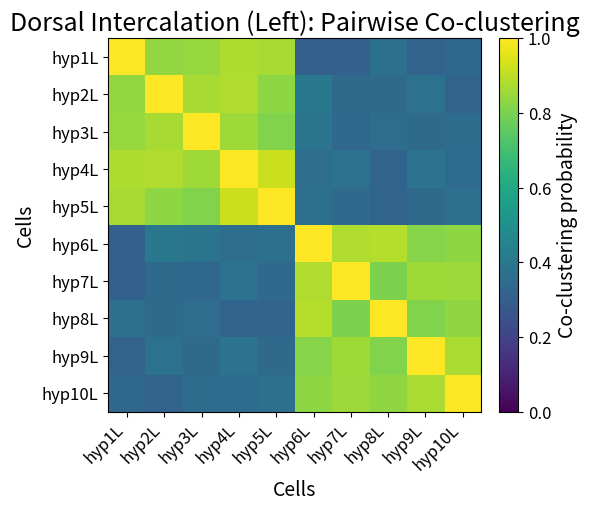
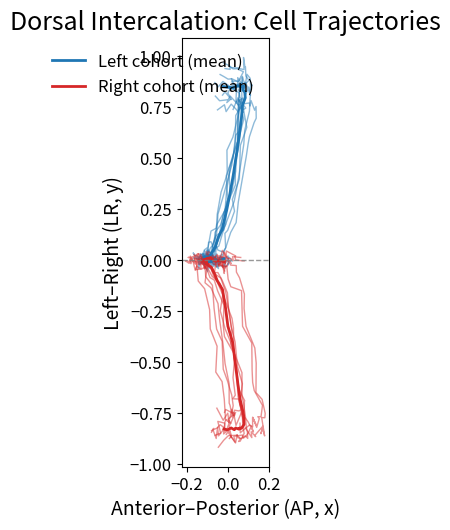
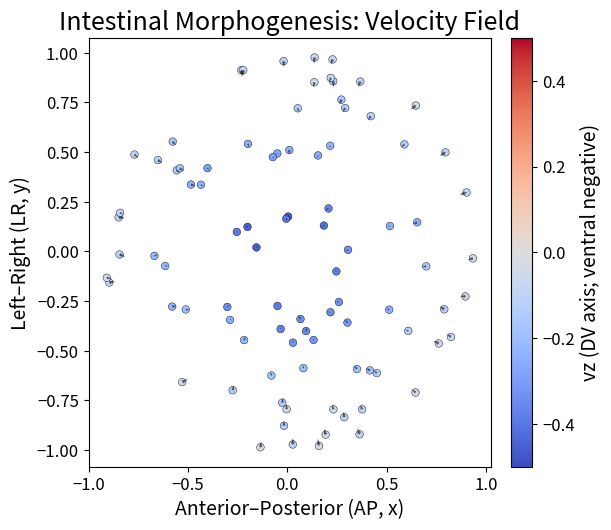
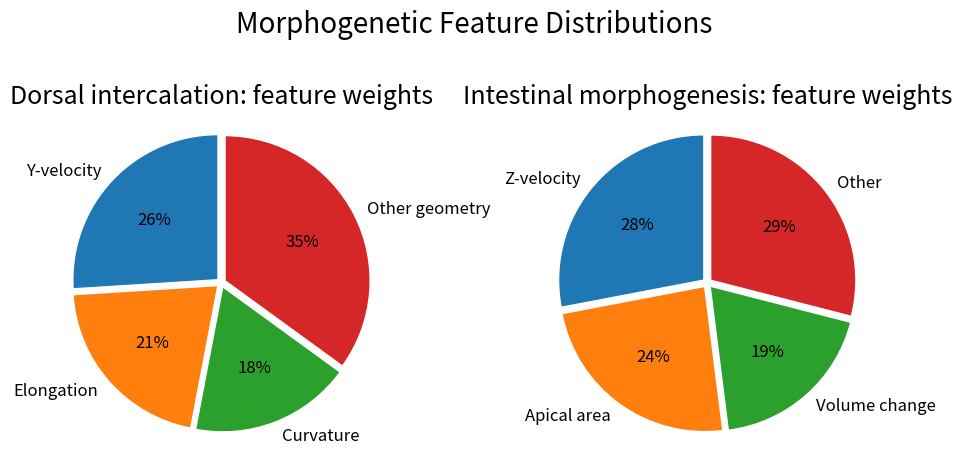
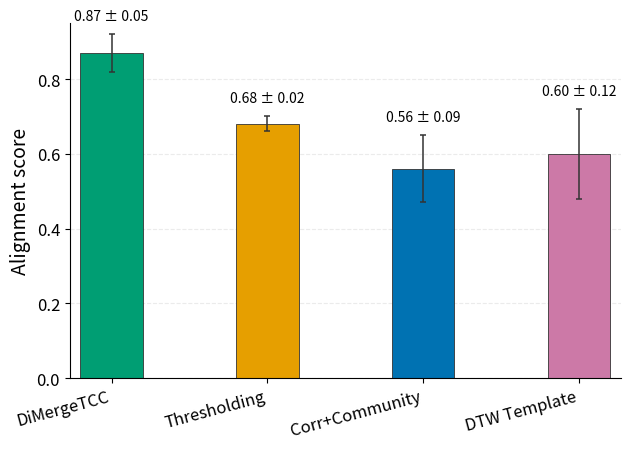
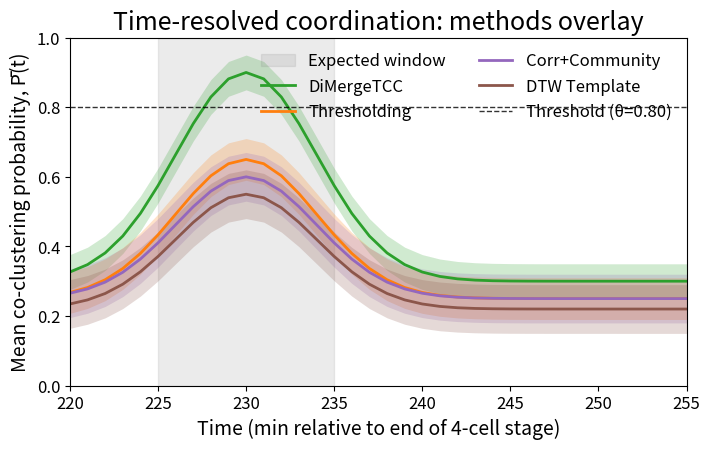

Python code for these plots, in order:
# -*- coding: utf-8 -*-
"""
Demo plotting for morphogenesis analysis figures
- English-only figures
- All font sizes and key params defined as constants at the top
- Pure matplotlib + numpy (no external dependencies)
- Saves figures into ./figs
- Supports font scaling via command-line argument
- Supports Times New Roman font via command-line option

Usage:
    python for_yan.py                          # Default settings
    python for_yan.py --font-scale 1.5         # 1.5x larger fonts
    python for_yan.py --use-times               # Use Times New Roman
    python for_yan.py --font-scale 1.2 --use-times  # Both options
"""

import os
import argparse
import numpy as np
import matplotlib.pyplot as plt

# =========================
# Font scaling configuration
# =========================
class FontConfig:
    """Font configuration class with scaling support"""
    
    def __init__(self, scale_factor: float = 1.0):
        self.scale_factor = scale_factor
        
    @property
    def suptitle_size(self) -> int:
        return int(20 * self.scale_factor)
    
    @property
    def title_size(self) -> int:
        return int(18 * self.scale_factor)
    
    @property
    def label_size(self) -> int:
        return int(14 * self.scale_factor)
    
    @property
    def tick_size(self) -> int:
        return int(12 * self.scale_factor)
    
    @property
    def legend_size(self) -> int:
        return int(12 * self.scale_factor)
    
    @property
    def annot_size(self) -> int:
        return int(10 * self.scale_factor)

# Global font config (will be set by main)
FONT_CONFIG = FontConfig()

LINEWIDTH   = 2.0
MARKERSIZE  = 4
ALPHA_FILL  = 0.22
DPI         = 300

CMAP_HEAT   = "viridis"
CMAP_VZ     = "coolwarm"  # for signed vz
SEED        = 42

COLOR_LEFT  = "#1f77b4"   # blue
COLOR_RIGHT = "#d62728"   # red
COLOR_OURS  = "#2ca02c"   # green
COLOR_THR   = "#ff7f0e"   # orange
COLOR_CORR  = "#9467bd"   # purple
COLOR_DTW   = "#8c564b"   # brown
COLOR_GRAY  = "#7f7f7f"

SAVE_DIR    = "figs"
if not os.path.exists(SAVE_DIR):
    os.makedirs(SAVE_DIR, exist_ok=True)

rng = np.random.default_rng(SEED)

# Optional: set some rcParams defaults (we still explicitly set fonts where needed)
plt.rcParams["figure.dpi"] = DPI
plt.rcParams["savefig.dpi"] = DPI
plt.rcParams["axes.unicode_minus"] = True


# =========================
# Demo data generators
# =========================
def gen_pairwise_coclust_matrix(n_cells=10):
    """
    Generate a symmetric pairwise co-clustering probability matrix with block structure.
    Returns (P, labels)
    """
    labels = [f"hyp{i+1}L" for i in range(n_cells)]
    P = np.zeros((n_cells, n_cells), dtype=float)

    # Two sub-blocks for illustrative structure
    block_size = n_cells // 2
    base_cross = 0.35
    base_within = 0.85

    for i in range(n_cells):
        for j in range(n_cells):
            if i == j:
                P[i, j] = 1.0
            else:
                same_block = (i < block_size and j < block_size) or (i >= block_size and j >= block_size)
                mean_val = base_within if same_block else base_cross
                P[i, j] = mean_val + rng.normal(0.0, 0.05)
    P = np.clip((P + P.T) / 2.0, 0.0, 1.0)
    return P, labels


def gen_trajectories(n_cells=10, n_time=36, t_min=220, t_max=255):
    """
    Generate synthetic left/right cohort trajectories approaching the midline (y=0).
    Returns times, left_tracks, right_tracks with shape (n_cells, n_time, 2) for (x,y).
    """
    times = np.linspace(t_min, t_max, n_time)

    # Logistic progress from 220 to 245 (center ~235)
    center = 235.0
    k = 0.5
    progress = 1.0 / (1.0 + np.exp(-k * (times - center)))  # 0..1

    # Left cohort starts y>0, moves toward 0; Right cohort starts y<0, moves toward 0
    left_tracks = np.zeros((n_cells, n_time, 2))
    right_tracks = np.zeros((n_cells, n_time, 2))

    # AP drift small sinusoidal + noise
    ap_drift = 0.10 * np.sin((times - t_min) / (t_max - t_min) * 2 * np.pi)

    for c in range(n_cells):
        # Random initial positions
        y0_left  = 0.85 + rng.normal(0.0, 0.06)
        y0_right = -0.85 + rng.normal(0.0, 0.06)
        x0_left  = rng.normal(0.0, 0.05)
        x0_right = rng.normal(0.0, 0.05)

        # X coordinate: mild AP drift plus small idiosyncratic noise
        left_x  = x0_left  + ap_drift + rng.normal(0.0, 0.01, size=n_time)
        right_x = x0_right + ap_drift + rng.normal(0.0, 0.01, size=n_time)

        # Y coordinate: approach 0 following logistic progress
        left_y  = y0_left  * (1.0 - progress) + rng.normal(0.0, 0.02, size=n_time)
        right_y = y0_right * (1.0 - progress) + rng.normal(0.0, 0.02, size=n_time)

        left_tracks[c, :, 0]  = left_x
        left_tracks[c, :, 1]  = left_y
        right_tracks[c, :, 0] = right_x
        right_tracks[c, :, 1] = right_y

    return times, left_tracks, right_tracks


def gen_velocity_field(n_points=80, radius=1.0):
    """
    Generate a toy intestinal velocity field:
    - positions in AP-LR plane
    - in-plane velocities small and inward to center
    - vz negative (ventral/inward) with a Gaussian profile
    Returns X, Y, VX, VY, VZ
    """
    # Random points within circle
    angles = rng.uniform(0, 2 * np.pi, size=n_points)
    radii = radius * np.sqrt(rng.uniform(0.0, 1.0, size=n_points))
    X = radii * np.cos(angles)
    Y = radii * np.sin(angles)

    # In-plane velocities point inward
    # magnitude small and proportional to distance from center + small noise
    VX = -0.15 * X + rng.normal(0.0, 0.02, size=n_points)
    VY = -0.15 * Y + rng.normal(0.0, 0.02, size=n_points)

    # Out-of-plane velocity: negative, strongest near center
    r2 = X**2 + Y**2
    VZ = -0.45 * np.exp(-r2 / (2 * (0.5**2))) + rng.normal(0.0, 0.03, size=n_points)  # ~[-0.5, 0]
    return X, Y, VX, VY, VZ


def gen_feature_weights():
    """
    Return weights for two pies (DI vs Intestinal). Values sum to 1 for each group.
    """
    # Dorsal intercalation
    labels_A = ["Y-velocity", "Elongation", "Curvature", "Other geometry"]
    weights_A = np.array([0.26, 0.21, 0.18, 0.35], dtype=float)

    # Intestinal morphogenesis
    labels_B = ["Z-velocity", "Apical area", "Volume change", "Other"]
    weights_B = np.array([0.28, 0.24, 0.19, 0.29], dtype=float)
    return (labels_A, weights_A), (labels_B, weights_B)


def gen_baseline_scores():
    """
    Demo alignment score means + std for four methods.
    """
    methods = ["DiMergeTCC", "Thresholding", "Corr+Community", "DTW Template"]
    means   = np.array([0.87, 0.68, 0.56, 0.60])
    stds    = np.array([0.05, 0.02, 0.09, 0.12])
    colors  = [COLOR_OURS, COLOR_THR, COLOR_CORR, COLOR_DTW]
    return methods, means, stds, colors


def gen_Pbar_curves(t_min=220, t_max=255, step=1):
    """
    Demo time-resolved average co-clustering probabilities Pbar(t) for methods.
    Returns times, dict of method -> (mean_curve, ci_halfwidth)
    """
    times = np.arange(t_min, t_max + 1, step)

    def gaussian_bump(t, mu, sigma, base, amp):
        return base + amp * np.exp(-0.5 * ((t - mu) / sigma)**2)

    # Curves centered around 230 with different amplitudes and baselines
    mu, sigma = 230.0, 4.0
    curves = {
        "DiMergeTCC":   (gaussian_bump(times, mu, sigma, base=0.30, amp=0.60), 0.05),
        "Thresholding": (gaussian_bump(times, mu, sigma, base=0.25, amp=0.40), 0.06),
        "Corr+Community": (gaussian_bump(times, mu, sigma, base=0.25, amp=0.35), 0.07),
        "DTW Template": (gaussian_bump(times, mu, sigma, base=0.22, amp=0.33), 0.07),
    }
    return times, curves


# =========================
# Plotters
# =========================
def plot_heatmap_coclust(P, labels, fname):
    fig, ax = plt.subplots(figsize=(6.0, 5.2))
    im = ax.imshow(P, cmap=CMAP_HEAT, vmin=0, vmax=1, origin="upper", interpolation="nearest")
    ax.set_title("Dorsal Intercalation (Left): Pairwise Co-clustering", fontsize=FONT_CONFIG.title_size)
    ax.set_xticks(np.arange(len(labels)))
    ax.set_yticks(np.arange(len(labels)))
    ax.set_xticklabels(labels, fontsize=FONT_CONFIG.tick_size, rotation=45, ha="right")
    ax.set_yticklabels(labels, fontsize=FONT_CONFIG.tick_size)
    ax.set_xlabel("Cells", fontsize=FONT_CONFIG.label_size)
    ax.set_ylabel("Cells", fontsize=FONT_CONFIG.label_size)
    ax.tick_params(axis="both", labelsize=FONT_CONFIG.tick_size)

    cbar = fig.colorbar(im, ax=ax, fraction=0.046, pad=0.04)
    cbar.set_label("Co-clustering probability", fontsize=FONT_CONFIG.label_size)
    cbar.ax.tick_params(labelsize=FONT_CONFIG.tick_size)

    fig.tight_layout()
    out = os.path.join(SAVE_DIR, fname)
    fig.savefig(out, bbox_inches="tight")
    plt.close(fig)


def plot_trajectories(times, left_tracks, right_tracks, fname):
    fig, ax = plt.subplots(figsize=(6.4, 5.4))

    # Plot individual tracks (thin)
    for c in range(left_tracks.shape[0]):
        ax.plot(left_tracks[c, :, 0], left_tracks[c, :, 1],
                color=COLOR_LEFT, alpha=0.5, lw=1.0)
    for c in range(right_tracks.shape[0]):
        ax.plot(right_tracks[c, :, 0], right_tracks[c, :, 1],
                color=COLOR_RIGHT, alpha=0.5, lw=1.0)

    # Plot mean tracks (thick)
    left_mean  = left_tracks.mean(axis=0)
    right_mean = right_tracks.mean(axis=0)
    ax.plot(left_mean[:, 0], left_mean[:, 1], color=COLOR_LEFT, lw=LINEWIDTH,
            label="Left cohort (mean)")
    ax.plot(right_mean[:, 0], right_mean[:, 1], color=COLOR_RIGHT, lw=LINEWIDTH,
            label="Right cohort (mean)")

    ax.axhline(0.0, color=COLOR_GRAY, lw=1.0, ls="--", alpha=0.8)

    ax.set_title("Dorsal Intercalation: Cell Trajectories", fontsize=FONT_CONFIG.title_size)
    ax.set_xlabel("Anterior–Posterior (AP, x)", fontsize=FONT_CONFIG.label_size)
    ax.set_ylabel("Left–Right (LR, y)", fontsize=FONT_CONFIG.label_size)
    ax.tick_params(axis="both", labelsize=FONT_CONFIG.tick_size)
    ax.legend(fontsize=FONT_CONFIG.legend_size, frameon=False)

    ax.set_aspect("equal", adjustable="box")
    fig.tight_layout()
    out = os.path.join(SAVE_DIR, fname)
    fig.savefig(out, bbox_inches="tight")
    plt.close(fig)


def plot_velocity_field(X, Y, VX, VY, VZ, fname):
    fig, ax = plt.subplots(figsize=(6.2, 5.4))

    # Colored points by vz
    sc = ax.scatter(X, Y, c=VZ, cmap=CMAP_VZ, vmin=-0.5, vmax=0.5, s=30, edgecolor="k", linewidth=0.3)

    # In-plane quiver (downsample if needed)
    ax.quiver(X, Y, VX, VY, color="k", alpha=0.6, width=0.003, scale=10)

    ax.set_title("Intestinal Morphogenesis: Velocity Field", fontsize=FONT_CONFIG.title_size)
    ax.set_xlabel("Anterior–Posterior (AP, x)", fontsize=FONT_CONFIG.label_size)
    ax.set_ylabel("Left–Right (LR, y)", fontsize=FONT_CONFIG.label_size)
    ax.tick_params(axis="both", labelsize=FONT_CONFIG.tick_size)
    ax.set_aspect("equal", adjustable="box")

    cbar = plt.colorbar(sc, ax=ax, fraction=0.046, pad=0.04)
    cbar.set_label("vz (DV axis; ventral negative)", fontsize=FONT_CONFIG.label_size)
    cbar.ax.tick_params(labelsize=FONT_CONFIG.tick_size)

    fig.tight_layout()
    out = os.path.join(SAVE_DIR, fname)
    fig.savefig(out, bbox_inches="tight")
    plt.close(fig)


def plot_feature_pies(fname):
    (labels_A, wA), (labels_B, wB) = gen_feature_weights()

    fig, axes = plt.subplots(1, 2, figsize=(9.5, 4.8))
    explode = [0.03] * len(wA)

    wedges1, texts1, autotexts1 = axes[0].pie(
        wA, labels=labels_A, autopct=lambda p: f"{p:.0f}%",
        startangle=90, explode=explode,
        textprops={"fontsize": FONT_CONFIG.tick_size},
        wedgeprops={"linewidth": 1.0, "edgecolor": "white"}
    )
    for t in autotexts1:
        t.set_fontsize(FONT_CONFIG.tick_size)
    axes[0].set_title("Dorsal intercalation: feature weights", fontsize=FONT_CONFIG.title_size)
    axes[0].axis("equal")

    explode2 = [0.03] * len(wB)
    wedges2, texts2, autotexts2 = axes[1].pie(
        wB, labels=labels_B, autopct=lambda p: f"{p:.0f}%",
        startangle=90, explode=explode2,
        textprops={"fontsize": FONT_CONFIG.tick_size},
        wedgeprops={"linewidth": 1.0, "edgecolor": "white"}
    )
    for t in autotexts2:
        t.set_fontsize(FONT_CONFIG.tick_size)
    axes[1].set_title("Intestinal morphogenesis: feature weights", fontsize=FONT_CONFIG.title_size)
    axes[1].axis("equal")

    fig.suptitle("Morphogenetic Feature Distributions", fontsize=FONT_CONFIG.suptitle_size)
    fig.tight_layout(rect=[0, 0.02, 1, 0.95])

    out = os.path.join(SAVE_DIR, fname)
    fig.savefig(out, bbox_inches="tight")
    plt.close(fig)


# Nature Communications-friendly (Okabe–Ito) palette
NC_PALETTE = {
    "green":      "#009E73",
    "orange":     "#E69F00",
    "sky":        "#56B4E9",
    "blue":       "#0072B2",
    "vermillion": "#D55E00",
    "purple":     "#CC79A7",
    "yellow":     "#F0E442",
    "black":      "#000000",
    "grey":       "#999999",
}
# Map methods to palette colors (adjust names to your actual method labels)
METHOD_COLOR_MAP = {
    "DiMergeTCC":      NC_PALETTE["green"],
    "Thresholding":    NC_PALETTE["orange"],
    "Corr+Community":  NC_PALETTE["blue"],
    "DTW Template":    NC_PALETTE["purple"],
}
# Bar and errorbar style constants
BAR_WIDTH       = 0.08   # thinner than default 0.8
BAR_EDGE_LW     = 0.6    # thin bar edge line
ERR_ECOLOR      = "#333333"
ERR_ELINEWIDTH  = 1.1
ERR_CAPSIZE     = 2.5
ERR_CAPTHICK    = 1.1
X_SPACING       = 0.2   # compress x-spacing so bars look closer
GRID_ALPHA      = 0.25   # faint horizontal grid for readability

def plot_baseline_bars(fname):
    methods, means, stds, _ = gen_baseline_scores()

    # Colors from Nature Communications-friendly palette
    colors = [METHOD_COLOR_MAP.get(m, NC_PALETTE["grey"]) for m in methods]

    # Compress horizontal spacing so bars are closer to each other
    x = np.arange(len(methods)) * X_SPACING

    fig, ax = plt.subplots(figsize=(6.4, 4.6))

    bars = ax.bar(
        x, means,
        width=BAR_WIDTH,
        color=colors,
        edgecolor="#333333",
        linewidth=BAR_EDGE_LW,
        yerr=stds,
        error_kw={
            "elinewidth": ERR_ELINEWIDTH,
            "capthick":   ERR_CAPTHICK,
            "capsize":    ERR_CAPSIZE,
            "ecolor":     ERR_ECOLOR
        },
    )

    # Axis styling: remove top/right spines, add faint horizontal grid under bars
    for spine in ["top", "right"]:
        ax.spines[spine].set_visible(False)
    ax.set_axisbelow(True)
    ax.yaxis.grid(True, linestyle="--", alpha=GRID_ALPHA, linewidth=0.8)

    # Ticks and labels (English), all fonts from FONT_CONFIG
    ax.set_xticks(x)
    ax.set_xticklabels(methods, fontsize=FONT_CONFIG.tick_size, rotation=15, ha="right")
    ax.set_ylim(0.0, 0.95)
    ax.set_ylabel("Alignment score", fontsize=FONT_CONFIG.label_size)
    ax.tick_params(axis="y", labelsize=FONT_CONFIG.tick_size)

    # Reduce side margins so bars appear closer to figure edges
    ax.margins(x=0.02)

    # Annotate numeric values above bars; place just above the error bar
    for i, (m, s) in enumerate(zip(means, stds)):
        top = m + s
        ax.text(
            x[i], min(0.98, top + 0.03),
            f"{m:.2f} ± {s:.2f}",
            ha="center", va="bottom", fontsize=FONT_CONFIG.annot_size
        )

    # No title per your request; caption should describe metrics and cohorts
    fig.tight_layout()
    out = os.path.join(SAVE_DIR, fname)
    fig.savefig(out, bbox_inches="tight")
    plt.close(fig)



def plot_Pbar_overlay(fname, theta=0.80, win=(225, 235)):
    times, curves = gen_Pbar_curves()

    fig, ax = plt.subplots(figsize=(7.2, 4.6))

    # Shaded expected window
    ax.axvspan(win[0], win[1], color=COLOR_GRAY, alpha=0.15, label="Expected window")

    # Plot each method with CI bands
    for name, color in [("DiMergeTCC", COLOR_OURS),
                        ("Thresholding", COLOR_THR),
                        ("Corr+Community", COLOR_CORR),
                        ("DTW Template", COLOR_DTW)]:
        y, ci = curves[name]
        ax.plot(times, y, color=color, lw=LINEWIDTH, label=name)
        ax.fill_between(times, y - ci, y + ci, color=color, alpha=ALPHA_FILL, linewidth=0)

    # Threshold line (alignment criterion)
    ax.axhline(theta, color="k", lw=1.0, ls="--", alpha=0.8, label=f"Threshold (θ={theta:.2f})")

    ax.set_xlim(times.min(), times.max())
    ax.set_ylim(0.0, 1.0)
    ax.set_xlabel("Time (min relative to end of 4-cell stage)", fontsize=FONT_CONFIG.label_size)
    ax.set_ylabel("Mean co-clustering probability, P̄(t)", fontsize=FONT_CONFIG.label_size)
    ax.set_title("Time-resolved coordination: methods overlay", fontsize=FONT_CONFIG.title_size)
    ax.tick_params(axis="both", labelsize=FONT_CONFIG.tick_size)
    ax.legend(fontsize=FONT_CONFIG.legend_size, frameon=False, ncol=2)

    fig.tight_layout()
    out = os.path.join(SAVE_DIR, fname)
    fig.savefig(out, bbox_inches="tight")
    plt.close(fig)


# =========================
# Main: build all figures
# =========================
def main():
    global FONT_CONFIG
    
    # Parse command line arguments
    parser = argparse.ArgumentParser(description='Generate morphogenesis demo figures')
    parser.add_argument('--font-scale', type=float, default=1.0,
                       help='Font scaling factor (default: 1.0, e.g. 1.5 means 1.5x larger)')
    parser.add_argument('--use-times', action='store_true',
                       help='Use Times New Roman font family')
    
    args = parser.parse_args()
    
    # Initialize font configuration
    FONT_CONFIG = FontConfig(scale_factor=args.font_scale)
    
    # Set font family if requested
    if args.use_times:
        plt.rcParams['font.family'] = 'Times New Roman'
        plt.rcParams['font.serif'] = 'Times New Roman'
    
    print("🔬 Morphogenesis Demo System")
    print("=" * 40)
    print(f"Font scale factor: {args.font_scale}")
    print(f"Using Times New Roman: {args.use_times}")
    print("Generating 6 demo figures...")
    print()

    # 1) Co-clustering heatmap
    P, labels = gen_pairwise_coclust_matrix(n_cells=10)
    plot_heatmap_coclust(P, labels, fname="fig_co_clust_heatmap.png")

    # 2) Trajectories (left/right cohorts)
    times, left_tracks, right_tracks = gen_trajectories(n_cells=10, n_time=36, t_min=220, t_max=255)
    plot_trajectories(times, left_tracks, right_tracks, fname="fig_trajectories.png")

    # 3) Velocity field (intestinal, vz colored)
    X, Y, VX, VY, VZ = gen_velocity_field(n_points=90, radius=1.0)
    plot_velocity_field(X, Y, VX, VY, VZ, fname="fig_velocity_field.png")

    # 4) Feature weight pies
    plot_feature_pies(fname="fig_feature_pies.png")

    # 5) Baseline comparison bars with error bars
    plot_baseline_bars(fname="fig_baseline_bars.png")

    # 6) P̄(t) overlay for multiple methods
    plot_Pbar_overlay(fname="fig_pbar_overlay.png", theta=0.80, win=(225, 235))

    print()
    print("🎉 Demo generation completed!")
    print(f"All demo figures saved in: ./{SAVE_DIR}")
    print()
    print("📏 Font sizes:")
    print(f"   - Titles: {FONT_CONFIG.title_size}pt")
    print(f"   - Labels: {FONT_CONFIG.label_size}pt") 
    print(f"   - Ticks: {FONT_CONFIG.tick_size}pt")
    print(f"   - Legend: {FONT_CONFIG.legend_size}pt")


if __name__ == "__main__":
    main()
